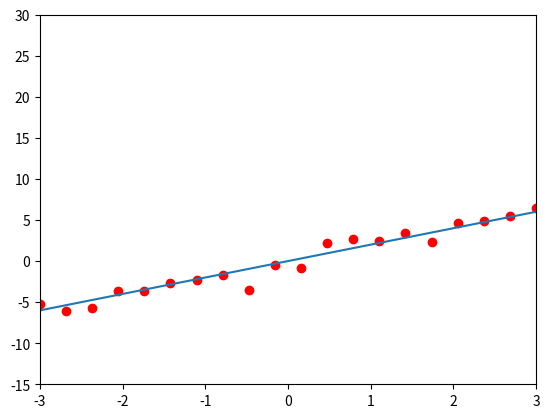

Write Python code to recreate this figure.

import numpy as np
import matplotlib.pyplot as plt

mu, sigma = 0, 1 # mean and standard deviation
s = np.random.normal(mu, sigma, 20) #Create Gaussian Noise
x = np.linspace(-3, 3, 20)
y = 2*x+s
baseLine = 2*x+0

#Plot Gaussian Noise
plt.subplot(1,1,1);
plt.xlim(-3,3)
plt.ylim(-15,30)
plt.plot(x, y, 'ro', x, baseLine)

plt.show()

# create dummy data for training
x_values = [i for i in range(11)]
x_train = np.array(x_values, dtype=np.float32)
x_train = x_train.reshape(-1, 1)

y_values = [2*i + 1 for i in x_values]
y_train = np.array(y_values, dtype=np.float32)
y_train = y_train.reshape(-1, 1)



##Plot Gaussian Distribution
#plt.subplot(1,2,2);
#count, bins, ignored = plt.hist(s, 300, normed=True)
#plt.plot(bins, 1/(sigma * np.sqrt(2 * np.pi)) * 
#         np.exp( - (bins - mu)**2 / (2 * sigma**2) ), 
#         linewidth=2, color='r')
#plt.show()
